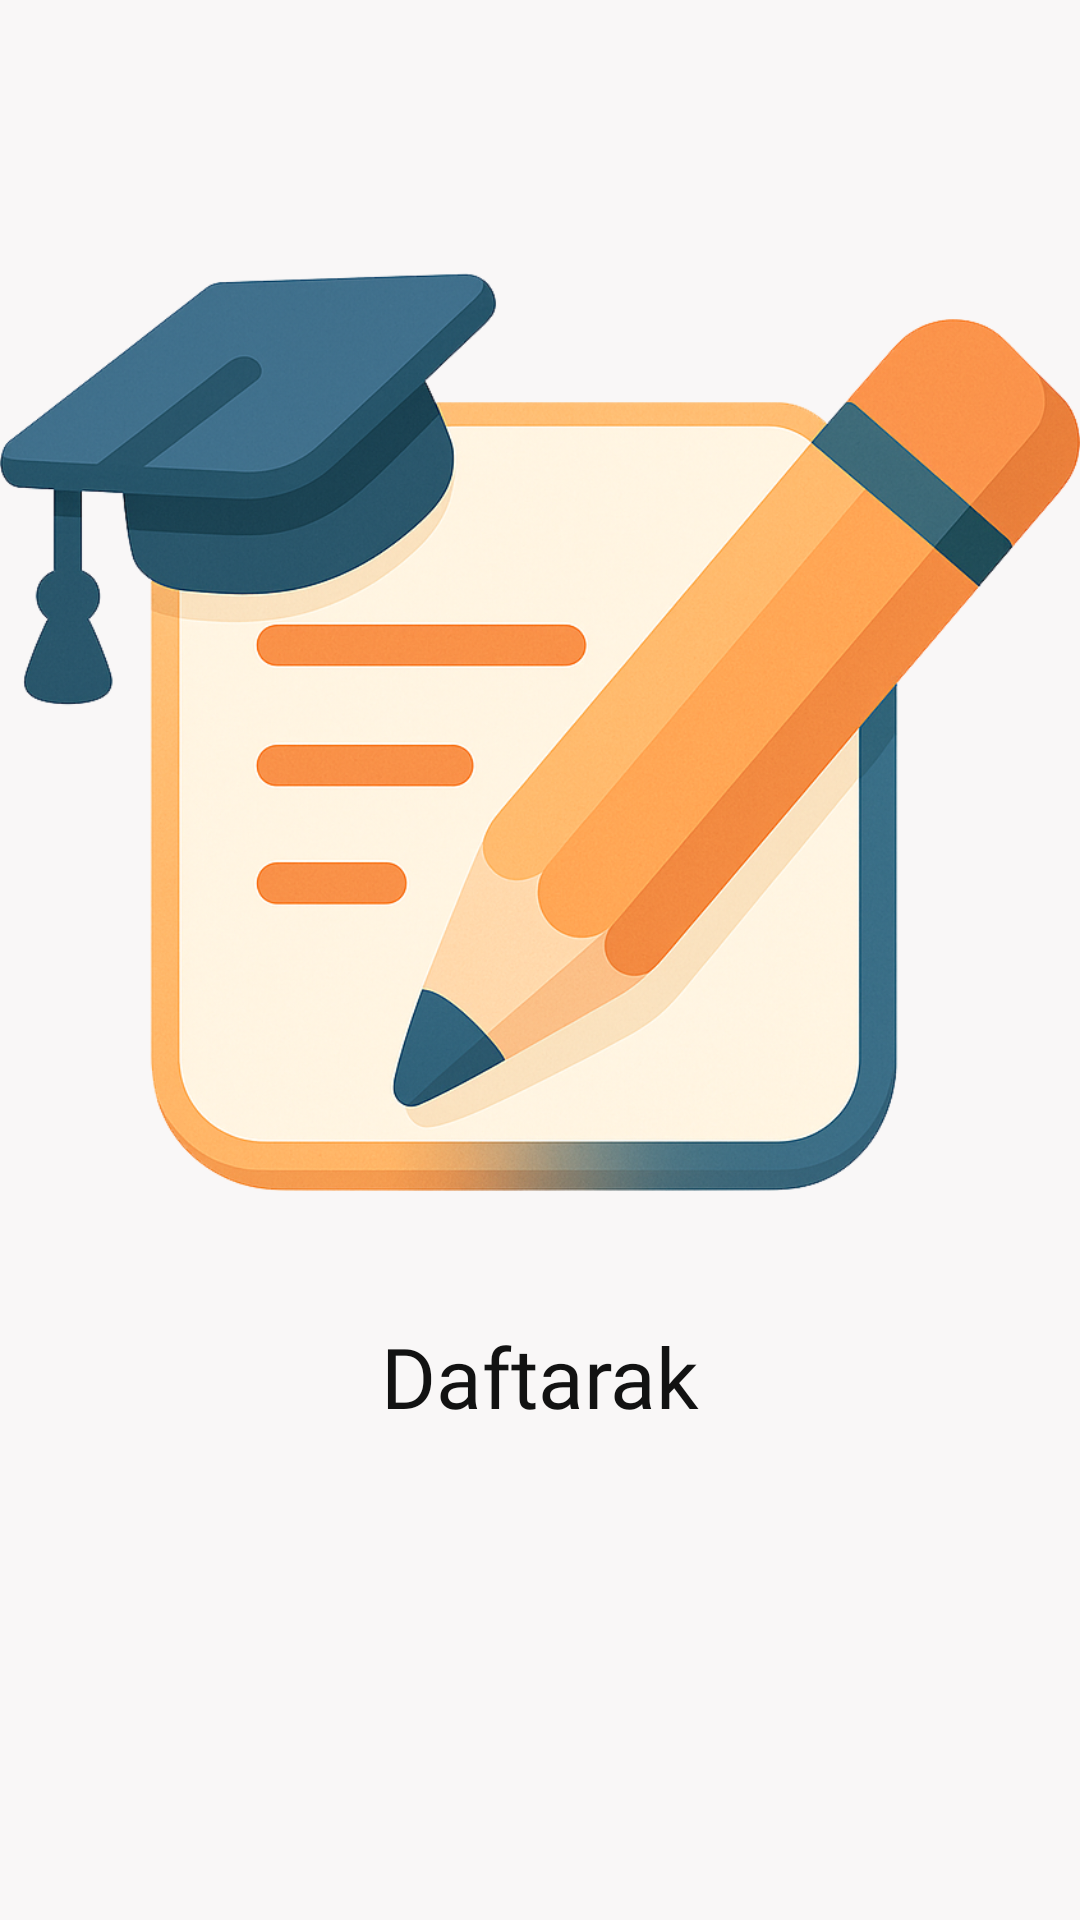

This screen was rendered from an Android layout file. Write that file and the resources it references.
<!-- AndroidManifest.xml: application theme Theme.Daftarak -->
<!-- res/layout/fragment_splash.xml -->
<?xml version="1.0" encoding="utf-8"?>
<androidx.constraintlayout.widget.ConstraintLayout
    xmlns:android="http://schemas.android.com/apk/res/android"
    xmlns:app="http://schemas.android.com/apk/res-auto"
    xmlns:tools="http://schemas.android.com/tools"
    android:id="@+id/splashFragment"
    android:layout_width="match_parent"
    android:layout_height="match_parent"
    tools:context=".ui.fragment.SplashFragment">

    
    <androidx.constraintlayout.widget.Guideline
        android:id="@+id/guideline_top"
        android:layout_width="wrap_content"
        android:layout_height="wrap_content"
        app:layout_constraintGuide_percent="0.1"
        android:orientation="horizontal" />

    <androidx.constraintlayout.widget.Guideline
        android:id="@+id/guideline_bottom"
        android:layout_width="wrap_content"
        android:layout_height="wrap_content"
        app:layout_constraintGuide_percent="0.9"
        android:orientation="horizontal" />

    
    <ImageView
        android:id="@+id/imageView"
        android:layout_width="0dp"
        android:layout_height="0dp"
        android:contentDescription="@string/splash_screen_image"
        android:scaleType="fitCenter"
        app:layout_constraintDimensionRatio="1:1"
        app:layout_constraintTop_toTopOf="@id/guideline_top"
        app:layout_constraintBottom_toTopOf="@+id/txtSplashScreenTitle"
        app:layout_constraintStart_toStartOf="parent"
        app:layout_constraintEnd_toEndOf="parent"
        app:srcCompat="@drawable/splash_screen_img" />

    
    <TextView
        android:id="@+id/txtSplashScreenTitle"
        android:layout_width="wrap_content"
        android:layout_height="wrap_content"
        android:text="@string/app_name"
        android:fontFamily="@font/roboto_medium"
        android:textSize="28sp"
        android:textColor="@color/text_dark"
        app:layout_constraintTop_toBottomOf="@id/imageView"
        app:layout_constraintStart_toStartOf="parent"
        app:layout_constraintEnd_toEndOf="parent"
        android:layout_marginTop="16dp" />

    

</androidx.constraintlayout.widget.ConstraintLayout>
<!-- resources referenced by this layout -->
<resources>
  <color name="text_dark">#121212</color>
  <!-- drawable splash_screen_img: png bitmap (drawable, 845867 bytes) -->
  <string name="app_name">Daftarak</string>
  <string name="splash_screen_image">Splash Screen Image</string>
  <style name="Theme.Daftarak" parent="Base.Theme.Daftarak" />
  <style name="Base.Theme.Daftarak" parent="Theme.Material3.DayNight">
  
          
          <item name="colorPrimary">@color/primary</item>
          <item name="colorOnPrimary">@color/white</item>
          <item name="colorPrimaryContainer">@color/primary_light</item>
  
          
          <item name="colorSecondary">@color/secondary</item>
          <item name="colorOnSecondary">@color/black</item>
          <item name="colorSecondaryContainer">@color/secondary_light</item>
  
          
          <item name="colorSurface">@color/secondary_light</item>
          <item name="colorOnSurface">@color/black</item>
          <item name="android:windowBackground">@color/secondary_light</item>
  
          
          <item name="android:statusBarColor">@color/primary</item>
          <item name="android:navigationBarColor">@color/primary_light</item>
  
          
          <item name="toolbarStyle">@style/CustomToolbar</item>
  
      </style>
  <color name="primary">#112D4E</color>
  <color name="white">#FFFFFFFF</color>
  <color name="primary_light">#3F72AF</color>
  <color name="secondary">#DBE2EF</color>
  <color name="black">#FF000000</color>
  <color name="secondary_light">#F9F7F7</color>
  <style name="CustomToolbar" parent="Widget.Material3.Toolbar">
          <item name="titleTextColor">@color/white</item>
          <item name="android:background">@color/primary_light</item>
      </style>
</resources>
